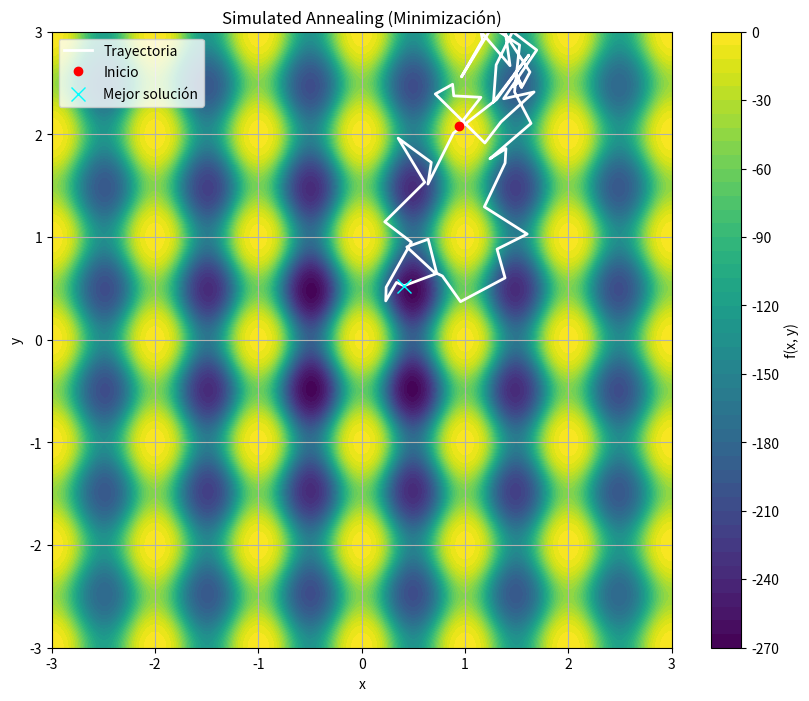
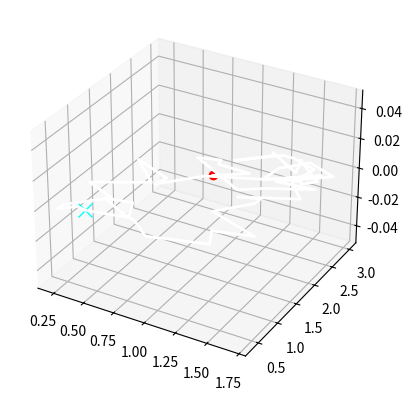

Write Python code to recreate these figures, in order.
"""
    Implementación del algoritmo Temple Simulado
"""
import numpy as np
import math
import random
import matplotlib.pyplot as plt

# Definición de funciones

def ackley(x, y):
    """
        Función de Ackley.
        
        Args:
            x: Coordenada X.
            y: Coordenada Y.

        Returns:
            Función evaluada.
    """
    return -20 * np.exp(-0.2 * np.sqrt((x**2 + y**2) / 2) - np.exp(np.cos(2 * np.pi * x) + np.cos(2 * np.pi * y) / 2) + 0.2 + np.exp(1))


#def peaks(x, y):
 #   return 3*(1-x)**2 * np.exp(-(x**2) - (y+1)**2) - 10*(x/5 - x**3 - y**5) * np.exp(-x**2 - y**2) - 1/3*np.exp(-(x + 1) ** 2 - y**2)

# Función objetivo que toma un vector
def objective_function(position):
    x, y = position
    return ackley(x, y)

# Límites del espacio de búsqueda
lower_bound = np.array([-3, -3])
upper_bound = np.array([3, 3])

# Generar vecino dentro de los límites
def neighbor(position, step_size=0.5):
    new_position = position + np.random.uniform(-step_size, step_size, size=2)
    return np.clip(new_position, lower_bound, upper_bound)

# Probalidad de aceptación
def acceptance_probability(current_energy, neighbor_energy, temperature):
    if neighbor_energy < current_energy:
        return 1.0
    return math.exp((current_energy - neighbor_energy) / temperature)

# Similitud Anneling con historial posiciones
def simulated_annealing(initial_solution, initial_tempeture, cooling_rate, max_iterations):
    current_solution = initial_solution
    current_energy = objective_function(current_solution)

    best_solution = current_solution
    best_energy = current_energy

    temperature = initial_tempeture
    path = [current_solution.copy()] # Guarda la trayectoria

    for iteration in range(max_iterations):
        new_solution = neighbor(current_solution)
        new_energy = objective_function(new_solution)
        if acceptance_probability(current_energy, new_energy, temperature) > random.random():
            current_solution = new_solution
            current_energy = new_energy
            path.append(current_solution.copy())

        if current_energy < best_energy:
            best_solution = current_solution
            best_energy = current_energy

        temperature *= cooling_rate

    return best_solution, best_energy, path

# ---------------------
# Parámetros
# ---------------------

initial_solution = np.random.uniform(lower_bound, upper_bound)
initial_temperature = 1000
cooling_rate = 0.95
max_iterations = 1000

# Ejecutar algoritmo
best_solution, best_energy, path = simulated_annealing(
    initial_solution,
    initial_temperature,
    cooling_rate,
    max_iterations
)

# ---------------------
# Visualización
# ---------------------

# Crear malla para el gráfico
x = np.linspace(lower_bound[0], upper_bound[0], 300)
y = np.linspace(lower_bound[1], upper_bound[1], 300)
X, Y = np.meshgrid(x, y)
Z = ackley(X, Y)

# Convertir trayectoria a arrays
path = np.array(path)
px, py = path[:, 0], path[:, 1]

plt.figure(figsize=(10, 8))
# Contornos de la función
contour = plt.contourf(X, Y, Z, levels=50, cmap='viridis')
plt.colorbar(label='f(x, y)')

# Ruta seguida por el algoritmo
plt.plot(px, py, color='white', linestyle='-', linewidth=2, label='Trayectoria')

# Punto inicial
plt.plot(px[0], py[0], 'o', color='red', label='Inicio')

# Mejor solución
plt.plot(best_solution[0], best_solution[1], 'x', color='cyan', markersize=10, label='Mejor solución')

plt.title("Simulated Annealing (Minimización)")
plt.xlabel("x")
plt.ylabel("y")
plt.legend()
plt.grid(True)
plt.xlim(lower_bound[0], upper_bound[0])
plt.ylim(lower_bound[1], upper_bound[1])
plt.show()

fig = plt.figure()
ax = fig.add_subplot(projection = "3d")

ax.plot(px[0], py[0], 'o', color = 'red', label = 'Inicio')
ax.plot(best_solution[0], best_solution[1], 'x', color = 'cyan', markersize = 10, label = 'Mejor solución')
ax.plot(px, py, color='white', linestyle = '-', linewidth=2, label='Trayectoria')

plt.show()

# ---------------------
# Resultado final
# ---------------------
print("\nRESULTADO FINAL:")
print(f"Mejor solución encontrada: x = {best_solution[0]:.5f}, y = {best_solution[1]:.5f}")
print(f"Valor mínimo de f(x, y) = {best_energy:.5f}")
